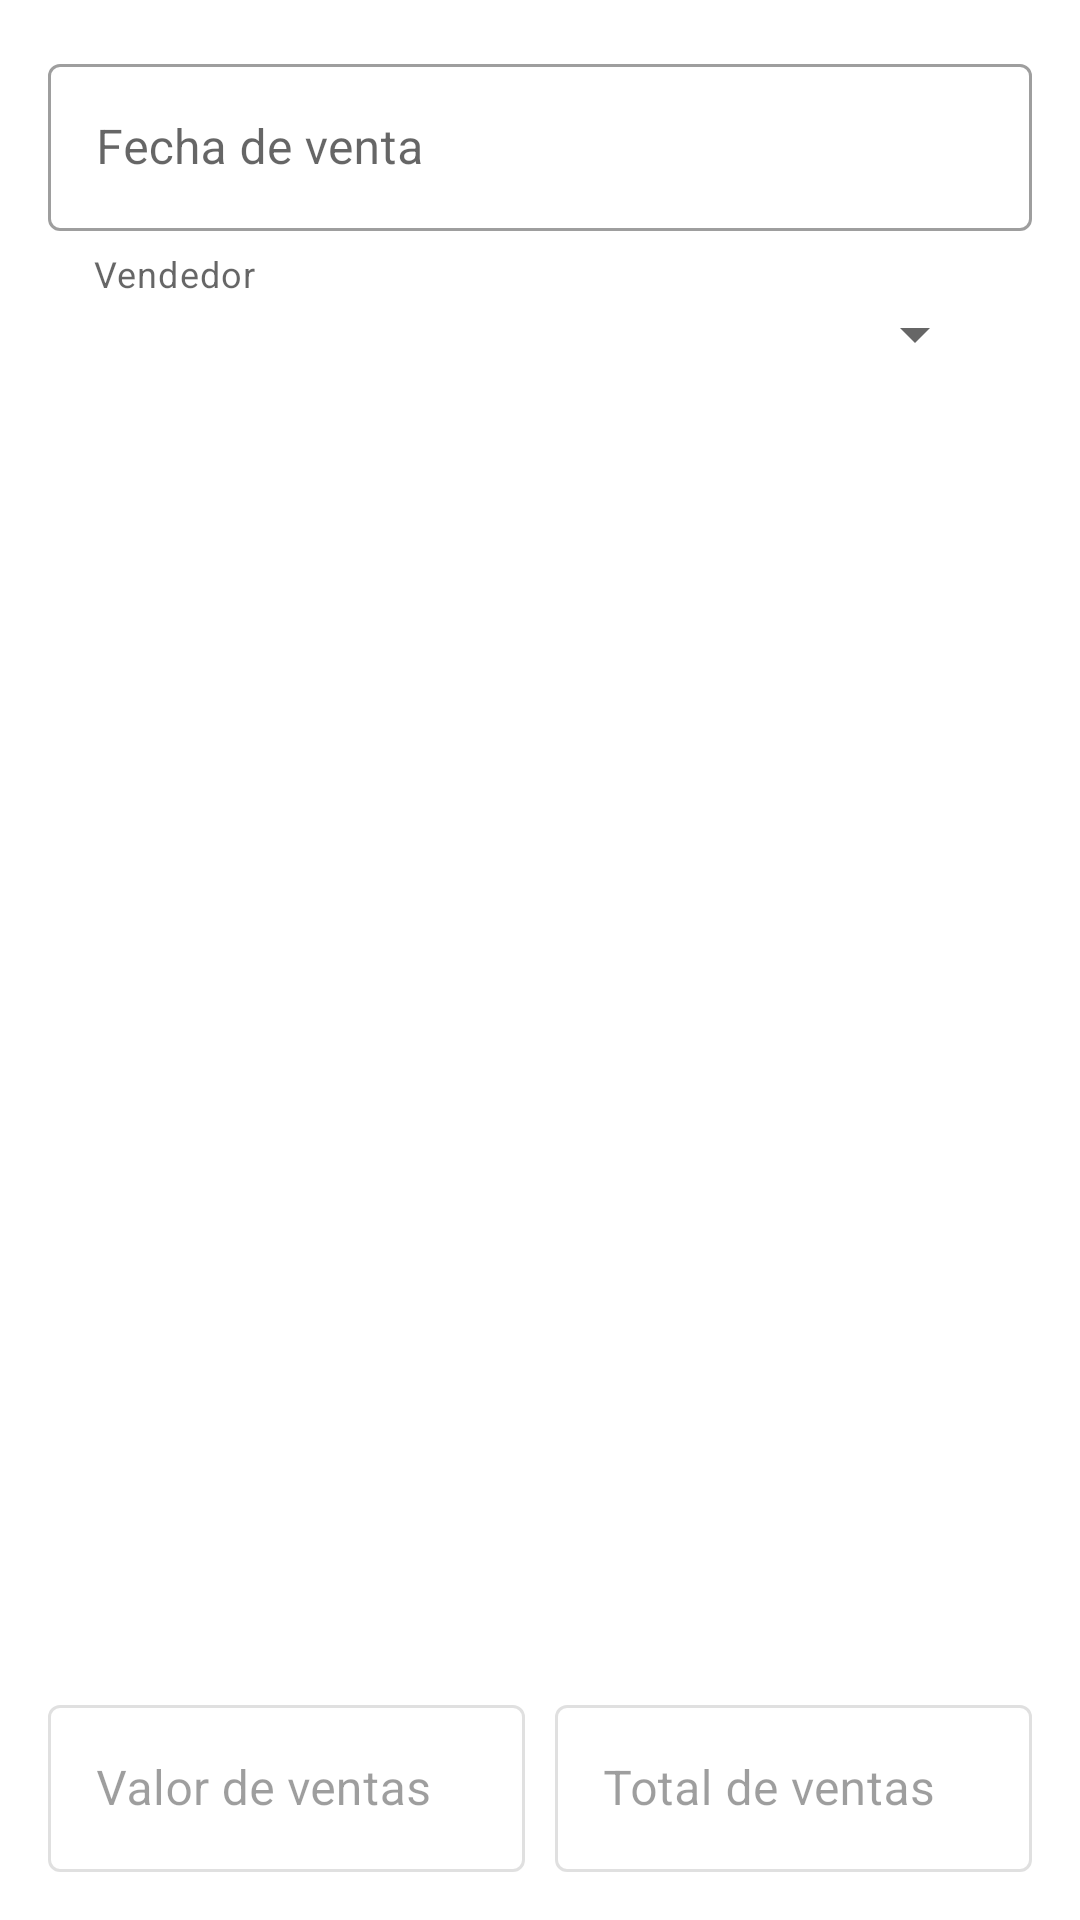

The Android layout XML behind this screen, and the referenced resources:
<!-- AndroidManifest.xml: application theme Theme.SysSales -->
<!-- res/layout/content_sales.xml -->
<?xml version="1.0" encoding="utf-8"?>
<androidx.constraintlayout.widget.ConstraintLayout xmlns:android="http://schemas.android.com/apk/res/android"
    xmlns:app="http://schemas.android.com/apk/res-auto"
    xmlns:tools="http://schemas.android.com/tools"
    android:layout_width="match_parent"
    android:layout_height="match_parent"
    android:padding="@dimen/appbar_padding"
    app:layout_behavior="@string/appbar_scrolling_view_behavior">

    <LinearLayout
        android:id="@+id/linearLayout5"
        android:layout_width="match_parent"
        android:layout_height="wrap_content"
        android:orientation="vertical"
        app:layout_constraintEnd_toEndOf="parent"
        app:layout_constraintStart_toStartOf="parent"
        app:layout_constraintTop_toTopOf="parent">

        <com.google.android.material.textfield.TextInputLayout
            style="@style/Widget.MaterialComponents.TextInputLayout.OutlinedBox"
            android:layout_width="match_parent"
            android:layout_height="wrap_content">

            <com.google.android.material.textfield.TextInputEditText
                android:id="@+id/etSaleDate_SalesActivity"
                android:layout_width="match_parent"
                android:layout_height="wrap_content"
                android:clickable="true"
                android:focusable="false"
                android:hint="@string/sale_date"
                android:inputType="datetime" />
        </com.google.android.material.textfield.TextInputLayout>

        <LinearLayout
            android:layout_width="match_parent"
            android:layout_height="wrap_content"
            android:layout_gravity="center_vertical"
            android:orientation="vertical"
            android:paddingLeft="15dp"
            android:paddingTop="6dp"
            android:paddingRight="15dp"
            android:paddingBottom="6dp">

            <TextView
                android:id="@+id/textView7"
                style="@style/TextAppearance.MaterialComponents.Caption"
                android:layout_width="match_parent"
                android:layout_height="wrap_content"
                android:singleLine="true"
                android:text="@string/vendor" />

            <Spinner
                android:id="@+id/spVendor_SalesActivity"
                android:layout_width="match_parent"
                android:layout_height="wrap_content" />
        </LinearLayout>
    </LinearLayout>

    <LinearLayout
        android:id="@+id/linearLayout9"
        android:layout_width="match_parent"
        android:layout_height="0dp"
        android:layout_marginTop="8dp"
        android:layout_marginBottom="8dp"
        android:orientation="vertical"
        app:layout_constraintBottom_toTopOf="@+id/linearLayout10"
        app:layout_constraintEnd_toEndOf="parent"
        app:layout_constraintStart_toStartOf="parent"
        app:layout_constraintTop_toBottomOf="@+id/linearLayout5">

        <TextView
            android:id="@+id/tvItemsCount_AccountsReceivableActivity"
            android:layout_width="match_parent"
            android:layout_height="wrap_content"
            android:gravity="right"
            android:paddingRight="20dp"
            android:textStyle="italic" />

        <GridView
            android:id="@+id/gvData_SalesActivity"
            android:layout_width="match_parent"
            android:layout_height="match_parent" />

    </LinearLayout>

    <LinearLayout
        android:id="@+id/linearLayout10"
        android:layout_width="0dp"
        android:layout_height="wrap_content"
        android:orientation="vertical"
        app:layout_constraintBottom_toBottomOf="parent"
        app:layout_constraintEnd_toEndOf="parent"
        app:layout_constraintStart_toStartOf="parent">

        <LinearLayout
            android:layout_width="match_parent"
            android:layout_height="wrap_content"
            android:orientation="horizontal">

            <com.google.android.material.textfield.TextInputLayout
                style="@style/Widget.MaterialComponents.TextInputLayout.OutlinedBox"
                android:layout_width="0dp"
                android:layout_height="wrap_content"
                android:layout_marginEnd="5dp"
                android:layout_marginRight="5dp"
                android:layout_weight="1"
                android:enabled="false">

                <com.google.android.material.textfield.TextInputEditText
                    android:id="@+id/etSalesValue_SalesActivity"
                    android:layout_width="match_parent"
                    android:layout_height="wrap_content"
                    android:hint="@string/sales_value"
                    android:inputType="numberDecimal" />
            </com.google.android.material.textfield.TextInputLayout>

            <com.google.android.material.textfield.TextInputLayout
                style="@style/Widget.MaterialComponents.TextInputLayout.OutlinedBox"
                android:layout_width="0dp"
                android:layout_height="wrap_content"
                android:layout_marginStart="5dp"
                android:layout_marginLeft="5dp"
                android:layout_weight="1"
                android:enabled="false">

                <com.google.android.material.textfield.TextInputEditText
                    android:id="@+id/etTotal_SalesActivity"
                    android:layout_width="match_parent"
                    android:layout_height="wrap_content"
                    android:hint="@string/total_sales"
                    android:inputType="numberDecimal" />
            </com.google.android.material.textfield.TextInputLayout>
        </LinearLayout>
    </LinearLayout>
</androidx.constraintlayout.widget.ConstraintLayout>
<!-- resources referenced by this layout -->
<resources>
  <dimen name="appbar_padding">16dp</dimen>
  <string name="sale_date">Fecha de venta</string>
  <string name="sales_value">Valor de ventas</string>
  <string name="total_sales">Total de ventas</string>
  <string name="vendor">Vendedor</string>
  <style name="Theme.SysSales" parent="Theme.MaterialComponents.DayNight.DarkActionBar">
          
          <item name="colorPrimary">@color/blue</item>
          <item name="colorPrimaryVariant">@color/navy_blue</item>
          <item name="colorOnPrimary">@color/white</item>
          
          <item name="colorSecondary">@color/blue_grotto</item>
          <item name="colorSecondaryVariant">@color/baby_blue</item>
          <item name="colorOnSecondary">@color/black</item>
          
          <item name="android:statusBarColor" tools:targetApi="l">?attr/colorPrimaryVariant</item>
          
      </style>
  <color name="blue">#0000FF</color>
  <color name="navy_blue">#000C66</color>
  <color name="white">#FFFFFFFF</color>
  <color name="blue_grotto">#0E86D4</color>
  <color name="baby_blue">#7EC8E3</color>
  <color name="black">#FF000000</color>
</resources>
